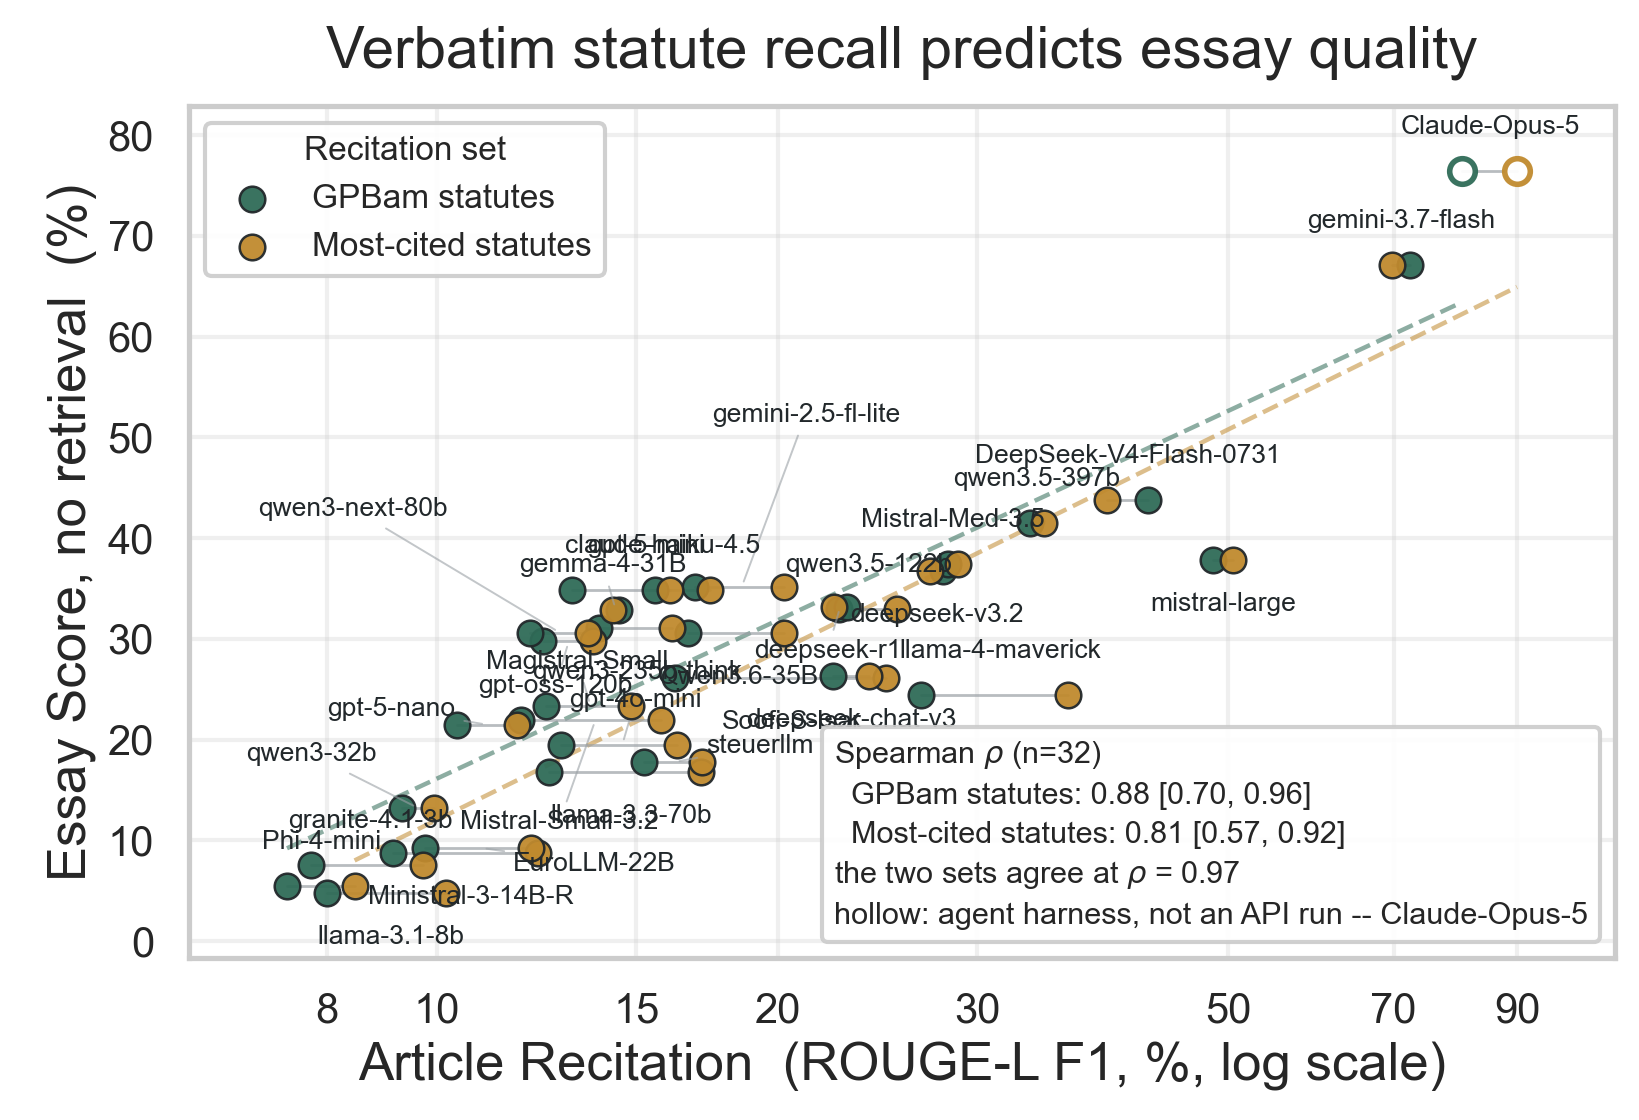

The data file committed next to this chart (first rows):
short, vendor, score, GPBam Laws, Most cited Laws
llama-3.1-8b, Meta, 4.815, 8.005, 10.2
Phi-4-mini, Microsoft, 5.432, 7.374, 8.461
granite-4.1-3b, IBM, 7.531, 7.743, 9.728
Ministral-3-14B-R, Mistral, 8.765, 9.155, 12.3
EuroLLM-22B, Other, 9.259, 9.77, 12.11
qwen3-32b, Alibaba, 13.21, 9.316, 9.947
llama-3.3-70b, Meta, 16.79, 12.57, 17.12
steuerllm, windprak, 17.78, 15.24, 17.16
gpt-4o-mini, OpenAI, 19.51, 12.87, 16.3
gpt-5-nano, OpenAI, 21.48, 10.41, 11.77
Mistral-Small-3.2, Mistral, 21.98, 11.86, 15.76
Magistral-Small, Mistral, 23.33, 12.5, 14.85
llama-4-maverick, Meta, 24.44, 26.78, 36.13
Soofi-S-Isar, Soofi, 26.11, 16.24, 24.92
deepseek-chat-v3, DeepSeek, 26.36, 22.39, 24.06
gpt-oss-120b, OpenAI, 29.75, 12.4, 13.75
Qwen3.6-35B, Alibaba, 30.62, 16.66, 20.27
qwen3-next-80b, Alibaba, 30.62, 12.09, 13.6
qwen3-235b-think, Alibaba, 31.11, 13.9, 16.15
gemma-4-31B, Google, 32.9, 14.48, 14.3
qwen3.5-122b, Alibaba, 32.96, 22.68, 25.5
deepseek-r1, DeepSeek, 33.21, 23.02, 22.42
gpt-5-mini, OpenAI, 34.81, 13.18, 17.41
claude-haiku-4.5, Anthropic, 34.81, 15.57, 16.07
gemini-2.5-fl-lite, Google, 35.19, 16.91, 20.28
deepseek-v3.2, DeepSeek, 36.79, 28.01, 27.29
Mistral-Med-3.5, Mistral, 37.41, 28.26, 28.84
mistral-large, Mistral, 37.84, 48.46, 50.54
qwen3.5-397b, Alibaba, 41.48, 33.38, 34.38
DeepSeek-V4-Flash-0731, DeepSeek, 43.77, 42.45, 39.06
gemini-3.7-flash, Google, 67.1, 72.39, 69.83
Claude-Opus-5, Anthropic, 76.42, 80.4, 89.97
